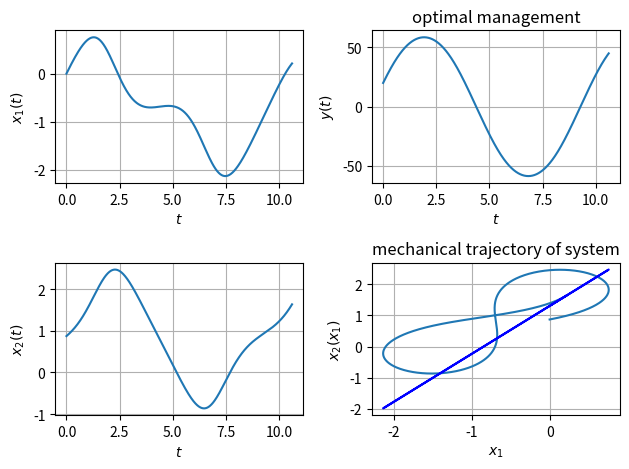

Write Python code to recreate this figure.
import numpy as np
import matplotlib.pyplot as plt
import scipy.optimize as optimize

from scipy.integrate import odeint
from sympy import integrate, symbols
from math import radians, degrees

g = 9.8
velocity = 150

# масштаб длинны
length_scale = velocity ** 2 / g

# α = const > 0
α = 1

# inital values
y0 = 2000
x0 = 0
θ_0 = radians(26)


# final values
yk0 = 3000
xk2 = yk0 / length_scale
θ_k = radians(57)
xk3 = θ_k

initial_approx = [1.3, 0.5, -1.7, 10.0]


def calculate_hamiltonian(vars):
    x1, x2, x3, Ψ1, Ψ2, Ψ3 = vars
    management = Ψ3 / (2 * α) # 5.18
    # 5.11
    return -1 - α * management ** 2 + Ψ1 * np.cos(x3) + Ψ2 * np.sin(x3) + Ψ3 * management


def system(vars, time):
    x1, x2, x3, Ψ1, Ψ2, Ψ3 = vars
    dx1dt = np.cos(x3)
    dx2dt = np.sin(x3)
    dx3dt = Ψ3 / 2. * α
    dΨ1dt = 0
    dΨ2dt = 0
    dΨ3dt = Ψ1 * np.sin(x3) - Ψ2 * np.cos(x3)
    array = [dx1dt, dx2dt, dx3dt, dΨ1dt, dΨ2dt, dΨ3dt]
    return array


def calculate_ivp(vars):
    Ψ1, Ψ2, Ψ3, Ψ4 = vars
    time = np.linspace(0, Ψ4, 1000)
    init_conditionals = [x0 / length_scale, y0 / length_scale, θ_0, Ψ1, Ψ2, Ψ3]
    return odeint(system, init_conditionals, time)


def calculate_final_condition(vars):
    x1, x2, x3, Ψ1, Ψ2, Ψ3 = vars
    return [xk2 + x1 * np.tan(xk3) - x2,  # 5.13
            xk3 - x3,  # 5.13
            Ψ1 + Ψ2 * np.tan(xk3),  # transversality condition (5.15)
            calculate_hamiltonian(vars)]


def calculate_bvp(vars):
    def subordinate_solution_final_condition(vars):
        ivp_solution = calculate_ivp(vars)
        # the last element of the array of solution values is [-1]
        return calculate_final_condition(ivp_solution[-1])

    return optimize.fsolve(subordinate_solution_final_condition, vars)


def calculate_functional(management, time):
    integrand_function = 1 + α * management ** 2 # 5.4
    return integrate(integrand_function, (symbols('t'), 0, time))


bvp_solution = calculate_bvp(initial_approx)
print('Solution of boundary value problem: %s \n' % bvp_solution)

ivp_solution = calculate_ivp(bvp_solution)
print('Solution of initial value problem: %s \n' % ivp_solution)

check = calculate_final_condition(ivp_solution[-1])
print('Check: %s \n' % check)

time = np.linspace(0, bvp_solution[-1], 1000)
x1 = ivp_solution[:, 0]
x2 = ivp_solution[:, 1]
Ψ3 = ivp_solution[:, 5]

management = []
for element in Ψ3:
    u = element / (2 * α) # 5.1.1
    management.append(degrees(np.arctan(u)))

x22 = []
for element in x1:
    x22.append(xk2 + element * np.tan(xk3))

functional = []
for ind in range(len(management)):
    value = calculate_functional(management[ind], bvp_solution[-1])
    functional.append(value)

min_value = min(functional)
print('Functional: %f' % min_value)

fig = plt.figure()

ax1 = plt.subplot2grid((2, 2), (0, 0))
ax1.plot(time, x1)
ax1.set_xlabel('$t$')
ax1.set_ylabel('$x_1(t)$')

ax2 = plt.subplot2grid((2, 2), (1, 0))
ax2.plot(time, x2)
ax2.set_xlabel('$t$')
ax2.set_ylabel('$x_2(t)$')

ax3 = plt.subplot2grid((2, 2), (0, 1))
ax3.set_title('optimal management')
ax3.plot(time, management)
ax3.set_xlabel('$t$')
ax3.set_ylabel('$y(t)$')

ax4 = plt.subplot2grid((2, 2), (1, 1))
ax4.set_title('mechanical trajectory of system')
ax4.plot(x1, x2)
ax4.plot(x1, x22, '-b', label='diversity')
ax4.set_xlabel('$x_1$')
ax4.set_ylabel('$x_2(x_1)$')

for ax in fig.axes:
    ax.grid(True)

plt.tight_layout()
plt.show()
